The GitHub repository ztlmememe/Phase-Detection-Methods-for-Alzheimer-s-disease- contains a labelled image folder "new622" with 4 categories: mild demented, moderate demented, non demented, very mild demented. Examples follow, each with its label.

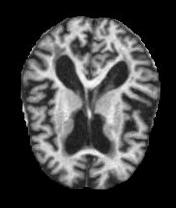
Label: mild demented

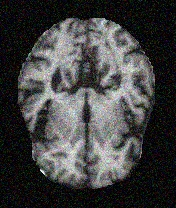
Label: very mild demented

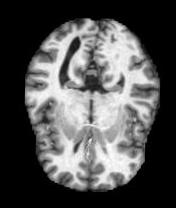
Label: non demented

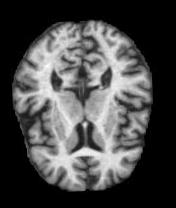
Label: non demented

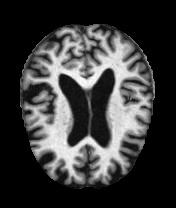
Label: very mild demented

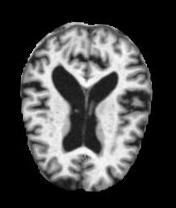
Label: mild demented
